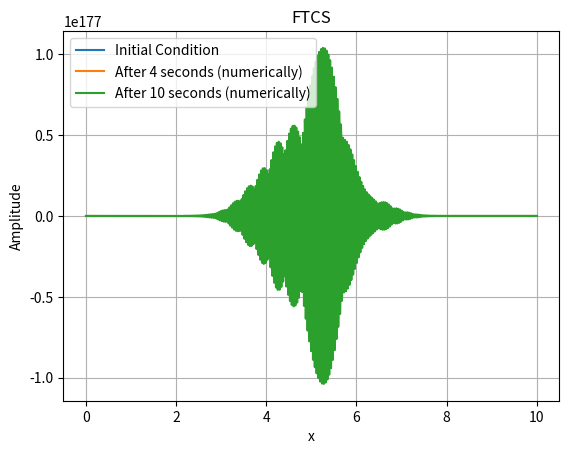

This figure's Python source:
import numpy as np
import matplotlib.pyplot as plt


def FTCS(u, c):
    v = u.copy()
    v[0] = (u[0]) - (c / 2) * (u[1] - u[-1])
    v[1:-1] = (u[1:-1]) - (c / 2) * (u[2:] - u[:-2])
    v[-1] = (u[-1]) - (c / 2) * (u[0] - u[-2])
    return v


# Define the grid parameters
L = 10.0  # Length of the domain in the x direction
Δx = 0.01  # Grid spacing in the x direction
Nx = int(L / Δx)  # Number of grid points in the x direction
c = 0.5  # Courant Numbers

# Define the physical parameters
α = 2  # Speed of Propagataion

# Define the simulation parameters
sim_time = 4  # Total simulation time
Δt = round(c * Δx / α, 4)  # time step size
num_time_step = int(sim_time / Δt)  # Number of time steps

# Define the initial condition
x_values = np.linspace(0, L, Nx)
u = np.exp(-4 * (x_values - 5) ** 2)
# Plot the initial condition
plt.plot(x_values, u, label="Initial Condition")

# Run the simulation
for j in range(num_time_step):
    u = FTCS(u, c)

# Numerical
plt.plot(x_values, u, label=f"After {sim_time} seconds (numerically)")

# Define the simulation parameters
sim_time_2 = 6  # Total simulation time
num_time_step_2 = round(sim_time_2 / Δt)  # Number of time steps

# Run the simulation
for j in range(num_time_step_2):
    u = FTCS(u, c)

# Numerical
plt.plot(x_values, u, label=f"After {sim_time + sim_time_2} seconds (numerically)")

# Add plot details and show the plot
plt.xlabel("x")
plt.ylabel("Amplitude")
plt.title("FTCS")
plt.legend()
plt.grid()
plt.show()
